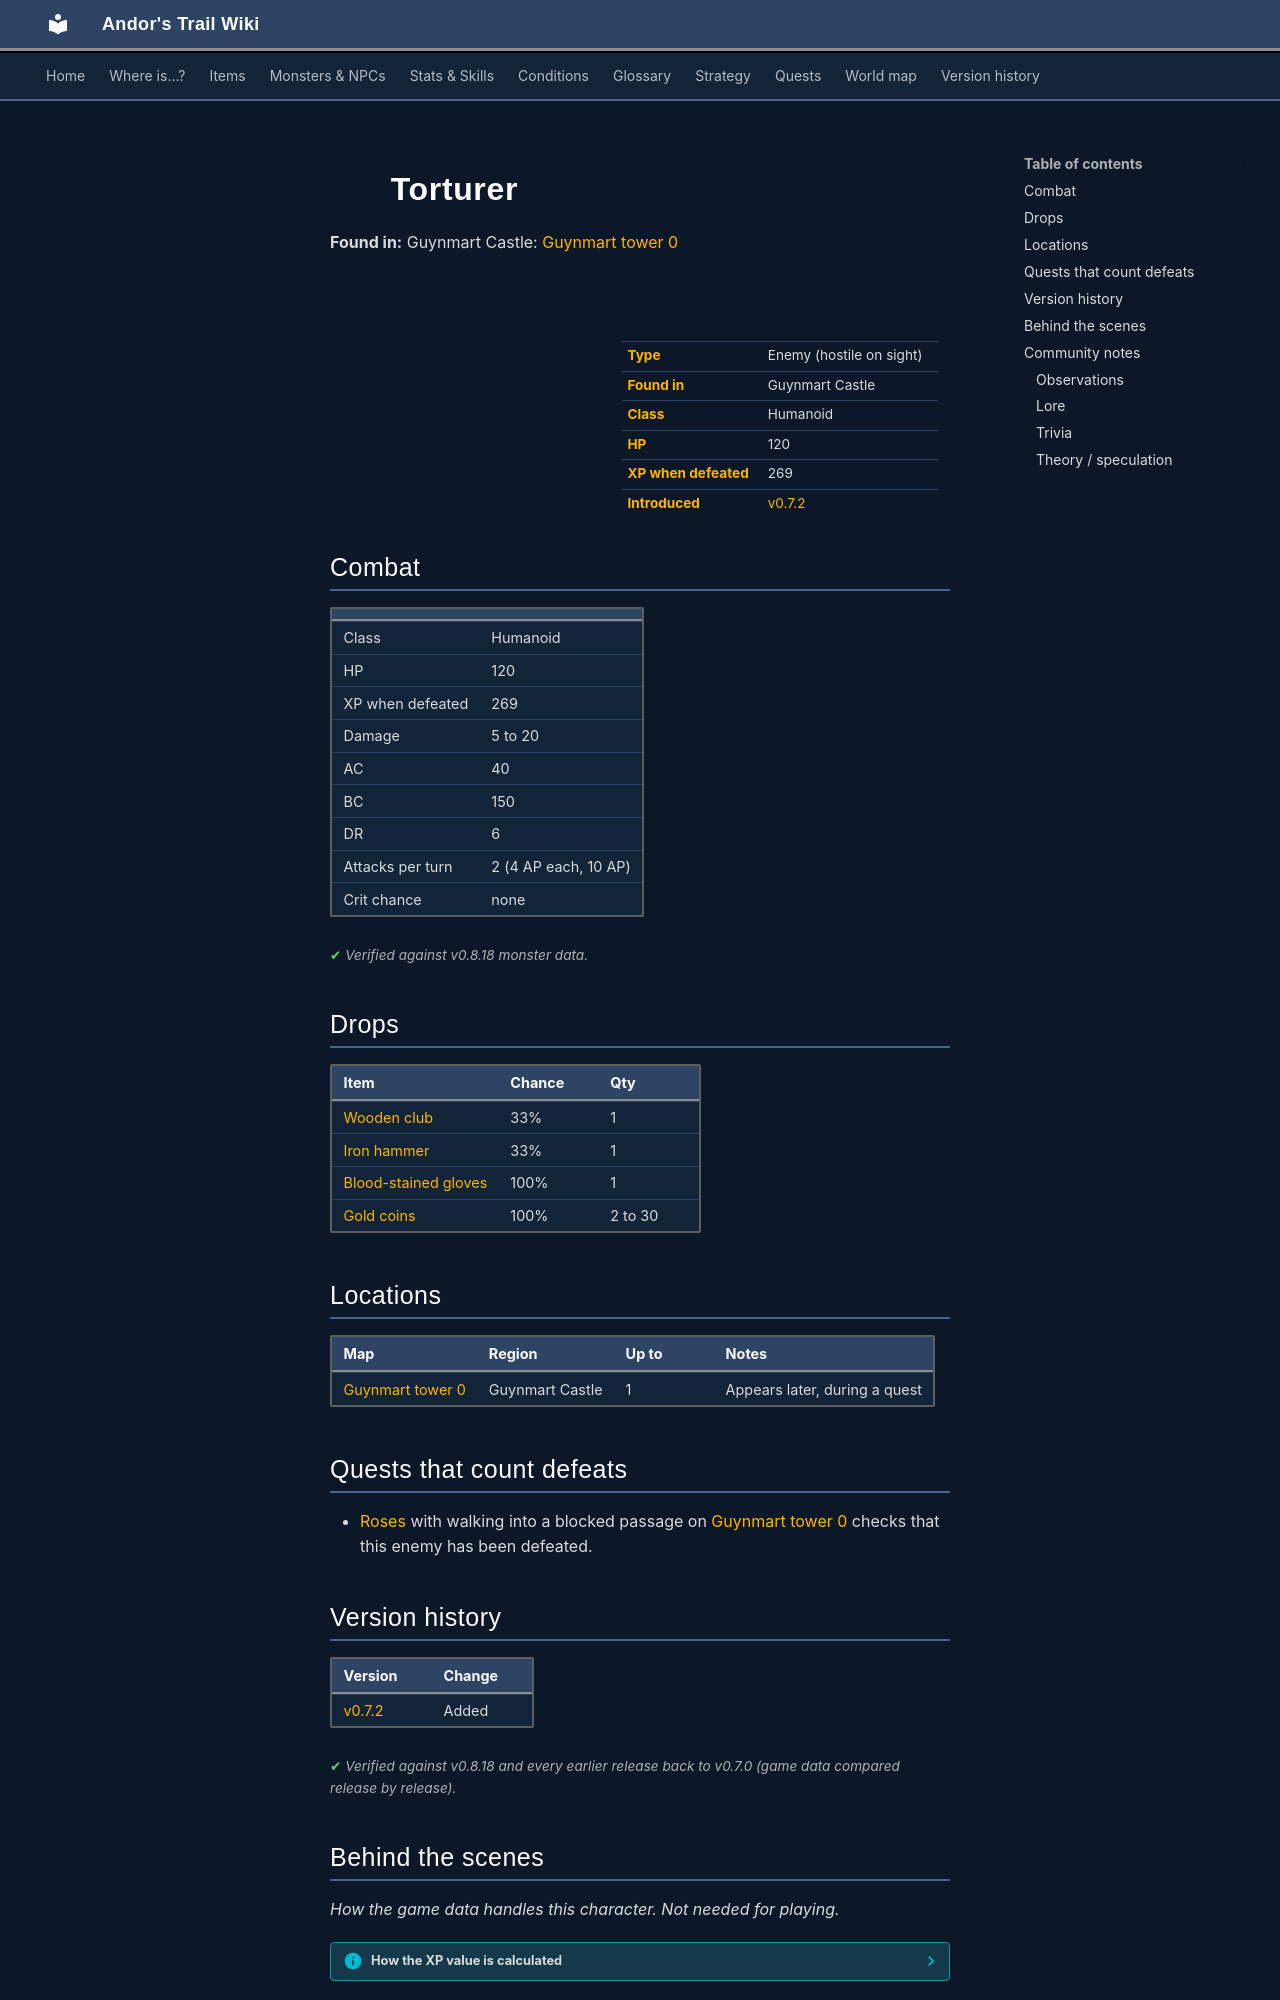

repository: asdfghjkl628/Andor-s-Trail-Wikiiii · page: monsters/guynmart_tort1/index.html · generator: mkdocs

---
description: "Torturer is an enemy in Andor's Trail (humanoid) with 120 HP, worth 269 XP, found in Guynmart Castle. Drops: Wooden club, Iron hammer, Blood-stained gloves, Gold coins."
---

# ![](../assets/icons/monsters/monsters_ld1_136.png){ .sprite } Torturer

**Found in:** Guynmart Castle: [Guynmart tower 0](../maps/guynmart_tower_0.md)

<div class="infobox" markdown>

<p class="ib-img"><img class="sprite" src="../../assets/icons/monsters/monsters_ld1_136.png" alt=""></p>

| | |
|---|---|
| **Type** | Enemy (hostile on sight) |
| **Found in** | Guynmart Castle |
| **Class** | Humanoid |
| **HP** | 120 |
| **XP when defeated** | 269 |
| **Introduced** | [v0.7.2](../versions/0.7.2.md) |

</div>

## Combat

| | |
|---|---|
| Class | Humanoid |
| HP | 120 |
| XP when defeated | 269 |
| Damage | 5 to 20 |
| AC | 40 |
| BC | 150 |
| DR | 6 |
| Attacks per turn | 2 (4 AP each, 10 AP) |
| Crit chance | none |


<p class="verified">Verified against v0.8.18 monster data.</p>

## Drops

| Item | Chance | Qty |
|---|---|---|
| [Wooden club](../items/club1.md) | 33% | 1 |
| [Iron hammer](../items/hammer0.md) | 33% | 1 |
| [Blood-stained gloves](../items/used_gloves.md) | 100% | 1 |
| [Gold coins](../items/gold.md) | 100% | 2 to 30 |

## Locations

| Map | Region | Up to | Notes |
|---|---|---|---|
| [Guynmart tower 0](../maps/guynmart_tower_0.md) | Guynmart Castle | 1 | Appears later, during a quest |

## Quests that count defeats

- [Roses](../quests/guynmart.md#stage-136) with walking into a blocked passage on [Guynmart tower 0](../maps/guynmart_tower_0.md) checks that this enemy has been defeated.


## Version history

| Version | Change |
|---|---|
| [v0.7.2](../versions/0.7.2.md) | Added |

<p class="verified">Verified against v0.8.18 and every earlier release back to v0.7.0 (game data compared release by release).</p>


## Behind the scenes

*How the game data handles this character. Not needed for playing.*

??? info "How the XP value is calculated"

    The game computes each enemy's experience value when it loads the data (`MonsterTypeParser.java`):

    XP = ⌈(attacks per turn × attack chance × average damage × (1 + critical skill × critical multiplier) × 3 + HP × (1 + block chance) + 9 × damage resistance) × 0.7⌉

    Percentages are used as fractions (e.g. 60% = 0.6). Enemies whose attacks inflict a condition are worth 50 XP more. The More Exp skill adds a percentage on top.

??? info "Technical information"

    | | |
    |---|---|
    | Entry ID | `guynmart_tort1` |
    | Type (wiki) | Enemy |
    | Spawn group | `guynmart_tort1` |
    | Loot table | `guynmart_drp_tort1` |
    | Conversation | – |
    | Faction | – |
    | Movement | wholeMap |
    | Icon | `monsters_ld1:136` |
    | Defined in | `res/raw/monsterlist_guynmart.json` |

    Raw data:

    ```json
    {
     "id": "guynmart_tort1",
     "name": "Torturer",
     "iconID": "monsters_ld1:136",
     "maxHP": 120,
     "maxAP": 10,
     "moveCost": 4,
     "unique": 1,
     "monsterClass": "humanoid",
     "movementAggressionType": "wholeMap",
     "attackDamage": {
      "min": 5,
      "max": 20
     },
     "droplistID": "guynmart_drp_tort1",
     "attackCost": 4,
     "attackChance": 40,
     "blockChance": 150,
     "damageResistance": 6
    }
    ```


## Community notes

<small>Written by players, not generated from game data. **Observations**: what players notice in-game · **Lore**: the in-world story · **Trivia**: real-world facts, references, development history · **Theory / speculation**: unconfirmed ideas; may just be unfinished content</small>

### Observations

*No notes yet. Contributions are welcome: [add a note](https://github.com/asdfghjkl628/Andor-s-Trail-Wikiiii/new/main/notes/monsters?filename=guynmart_tort1.md&value=%23%23%20Observations%0A%0A%3C%21--%20what%20players%20notice%20in-game%20--%3E%0A%0A%23%23%20Lore%0A%0A%3C%21--%20the%20in-world%20story%20--%3E%0A%0A%23%23%20Trivia%0A%0A%3C%21--%20real-world%20facts%2C%20references%2C%20development%20history%20--%3E%0A%0A%23%23%20Theory%20/%20speculation%0A%0A%3C%21--%20unconfirmed%20ideas%3B%20may%20just%20be%20unfinished%20content%20--%3E%0A).*
